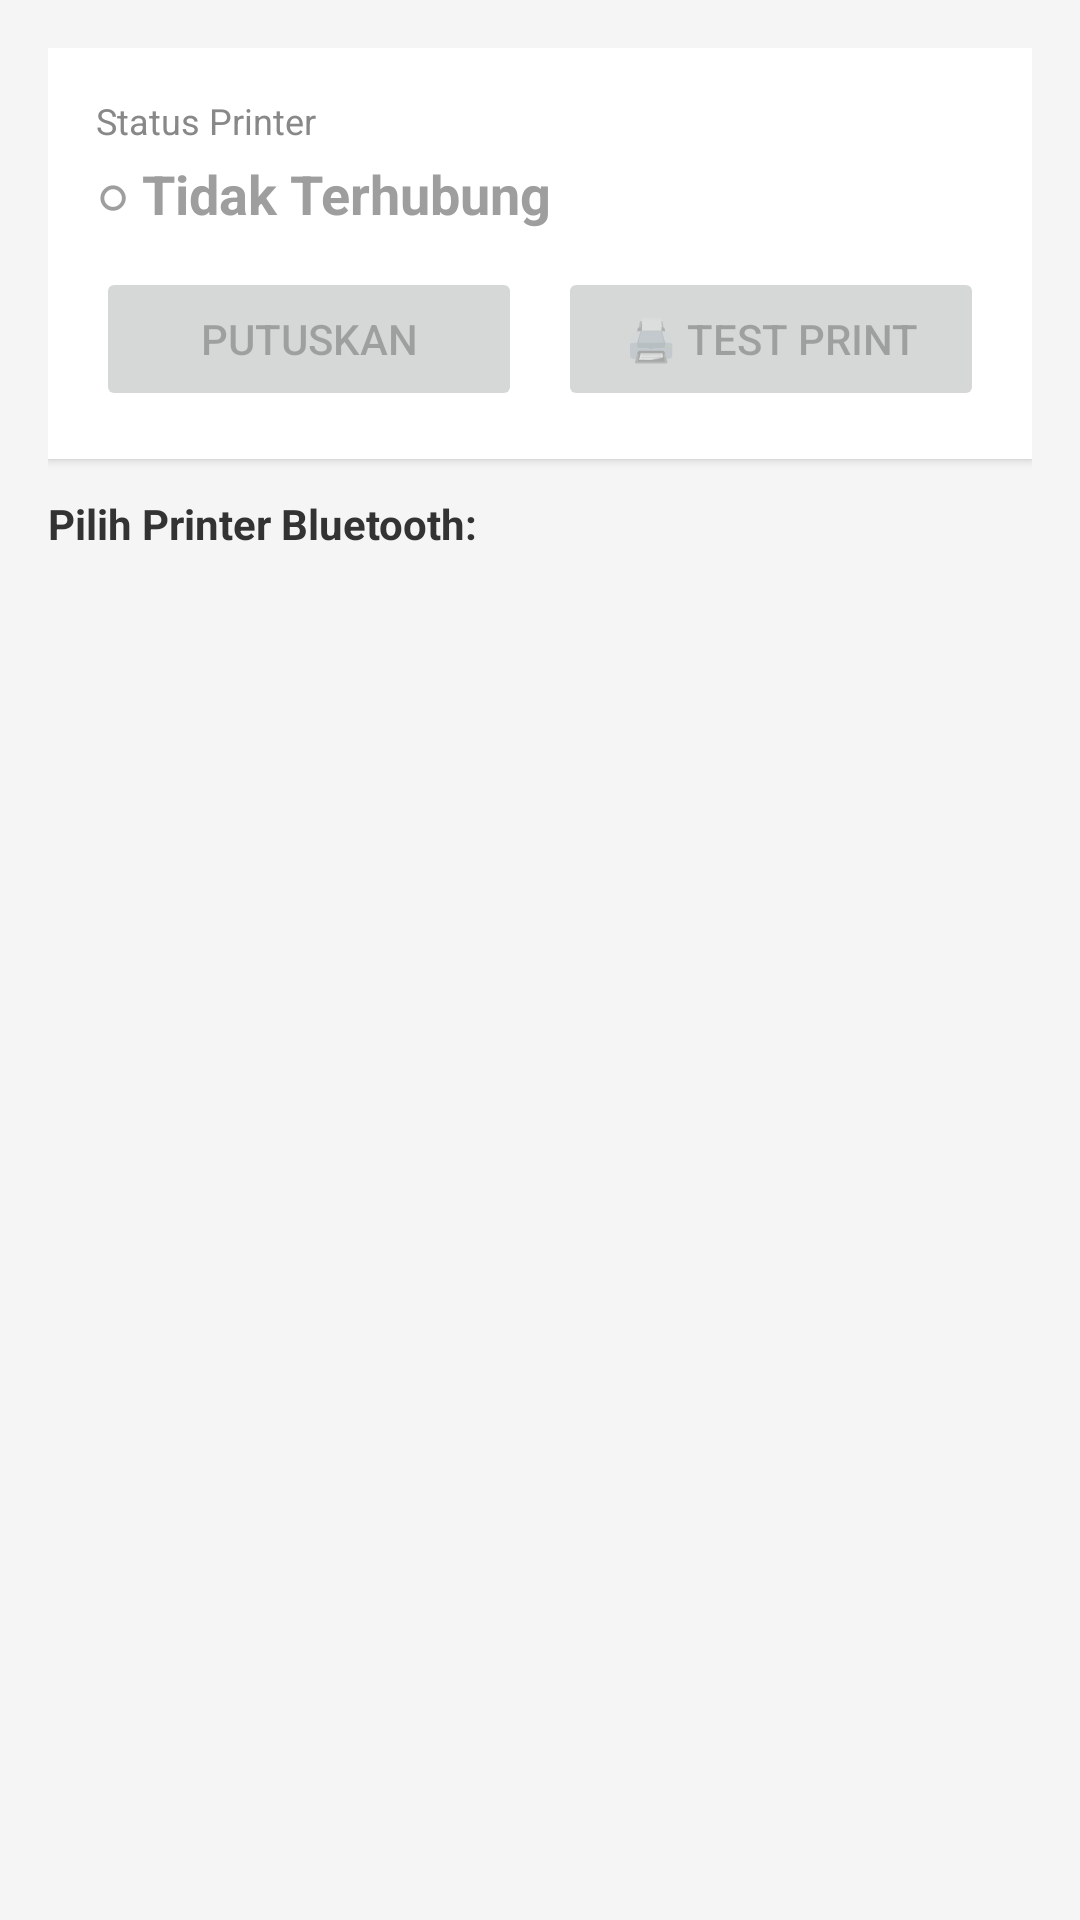

Produce the Android XML layout that renders to this screen, including the resource entries it uses.
<!-- AndroidManifest.xml: application theme Theme.AppCompat.Light.DarkActionBar -->
<!-- res/layout/activity_printer.xml -->
<?xml version="1.0" encoding="utf-8"?>
<LinearLayout xmlns:android="http://schemas.android.com/apk/res/android"
    android:layout_width="match_parent"
    android:layout_height="match_parent"
    android:orientation="vertical"
    android:padding="16dp"
    android:background="#F5F5F5">

    
    <LinearLayout
        android:layout_width="match_parent"
        android:layout_height="wrap_content"
        android:orientation="vertical"
        android:background="#FFFFFF"
        android:elevation="2dp"
        android:padding="16dp"
        android:layout_marginBottom="12dp">

        <TextView
            android:text="Status Printer"
            android:textSize="12sp"
            android:textColor="#888"
            android:layout_width="wrap_content"
            android:layout_height="wrap_content" />

        <TextView
            android:id="@+id/tv_status"
            android:layout_width="wrap_content"
            android:layout_height="wrap_content"
            android:text="○ Tidak Terhubung"
            android:textSize="18sp"
            android:textStyle="bold"
            android:textColor="#9E9E9E"
            android:layout_marginTop="4dp" />

        <TextView
            android:id="@+id/tv_device_name"
            android:layout_width="wrap_content"
            android:layout_height="wrap_content"
            android:textSize="13sp"
            android:textColor="#555"
            android:layout_marginTop="2dp"
            android:visibility="gone" />

        
        <LinearLayout
            android:layout_width="match_parent"
            android:layout_height="wrap_content"
            android:orientation="horizontal"
            android:layout_marginTop="12dp">

            <Button
                android:id="@+id/btn_disconnect"
                android:layout_width="0dp"
                android:layout_height="wrap_content"
                android:layout_weight="1"
                android:text="Putuskan"
                android:enabled="false"
                android:layout_marginEnd="6dp" />

            <Button
                android:id="@+id/btn_test_print"
                android:layout_width="0dp"
                android:layout_height="wrap_content"
                android:layout_weight="1"
                android:text="🖨️ Test Print"
                android:enabled="false"
                android:layout_marginStart="6dp" />
        </LinearLayout>
    </LinearLayout>

    
    <Button
        android:id="@+id/btn_enable_bt"
        android:layout_width="match_parent"
        android:layout_height="wrap_content"
        android:text="🔵 Aktifkan Bluetooth"
        android:visibility="gone"
        android:layout_marginBottom="12dp" />

    
    <TextView
        android:layout_width="wrap_content"
        android:layout_height="wrap_content"
        android:text="Pilih Printer Bluetooth:"
        android:textSize="14sp"
        android:textStyle="bold"
        android:textColor="#333"
        android:layout_marginBottom="8dp" />

    
    <ProgressBar
        android:id="@+id/progress_bar"
        android:layout_width="wrap_content"
        android:layout_height="wrap_content"
        android:layout_gravity="center_horizontal"
        android:visibility="gone" />

    
    <TextView
        android:id="@+id/tv_no_devices"
        android:layout_width="match_parent"
        android:layout_height="wrap_content"
        android:text="Tidak ada device Bluetooth yang sudah di-pair."
        android:textColor="#888"
        android:textAlignment="center"
        android:padding="24dp"
        android:visibility="gone" />

    
    <androidx.recyclerview.widget.RecyclerView
        android:id="@+id/rv_devices"
        android:layout_width="match_parent"
        android:layout_height="0dp"
        android:layout_weight="1"
        android:visibility="gone" />

</LinearLayout>
<!-- resources referenced by this layout -->
<resources>

</resources>
